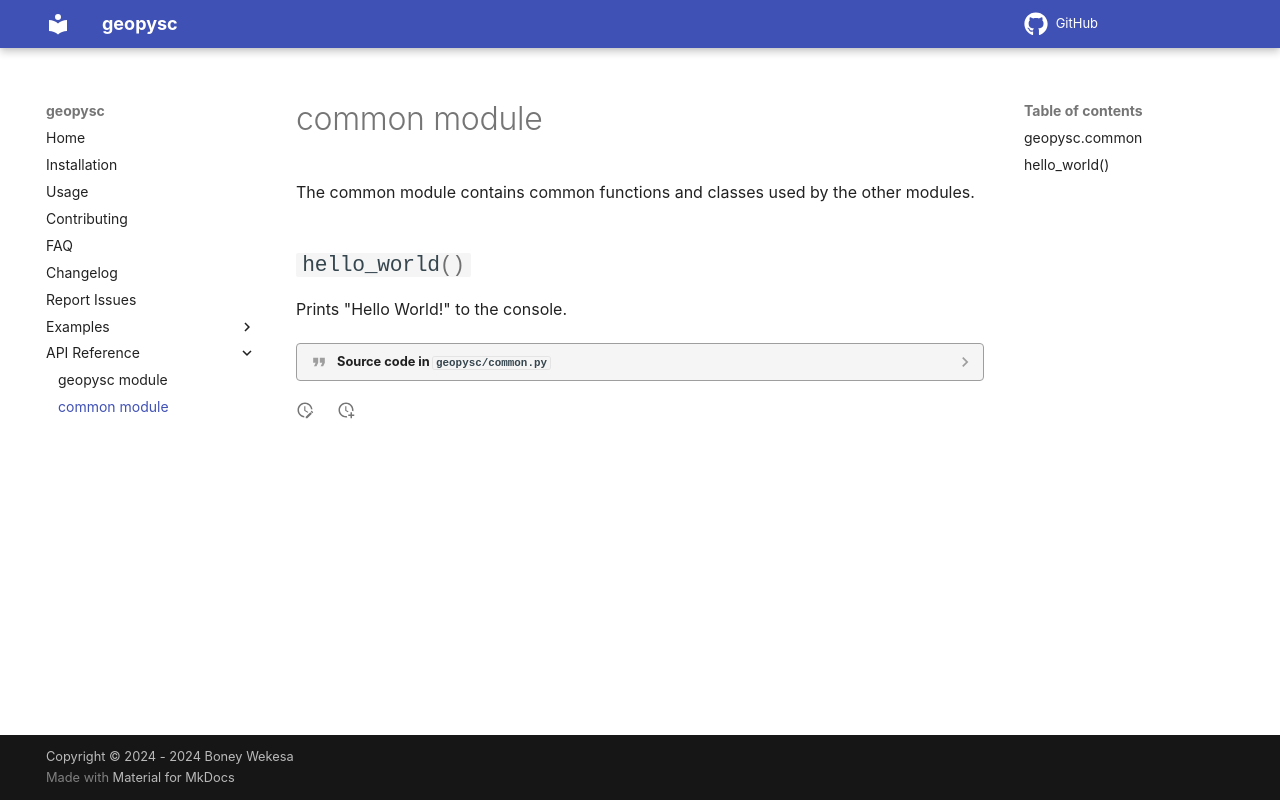

repository: Boney-ux/geopysc · page: common/index.html · generator: mkdocs

# common module

::: geopysc.common
